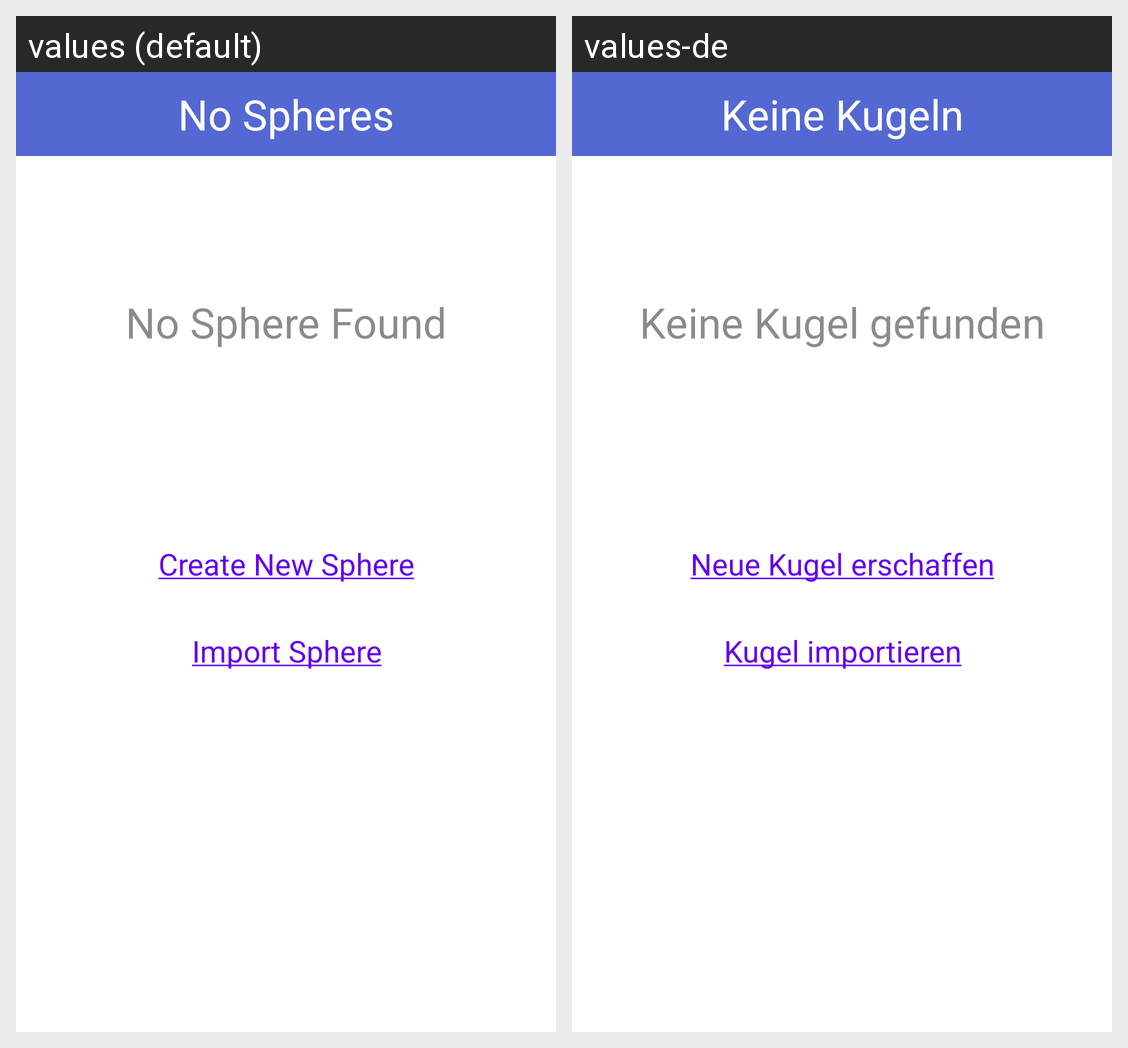

The same Android screen rendered under two of its app's locales, left to right. List the strings drawn on it with the default value and each locale's translation.
Android screen res/layout/fragment_no_sphere.xml rendered under 2 locales, left to right: values (default), values-de. Device: Nexus 5 (rendered at 1080×1920; each locale shown at half size, 540×960, under a caption strip naming it); theme Theme.CSE5236Sphere.
Strings drawn on this screen, with the default value and each locale's value (text and hints the layout hard-codes, and strings that could not be matched under every locale, appear in the picture but are not listed):

toolbar_no_spheres
  values: No Spheres
  values-de: Keine Kugeln

no_sphere_found
  values: No Sphere Found
  values-de: Keine Kugel gefunden

CreateNewSphere
  values: Create New Sphere
  values-de: Neue Kugel erschaffen

ImportSphere
  values: Import Sphere
  values-de: Kugel importieren
